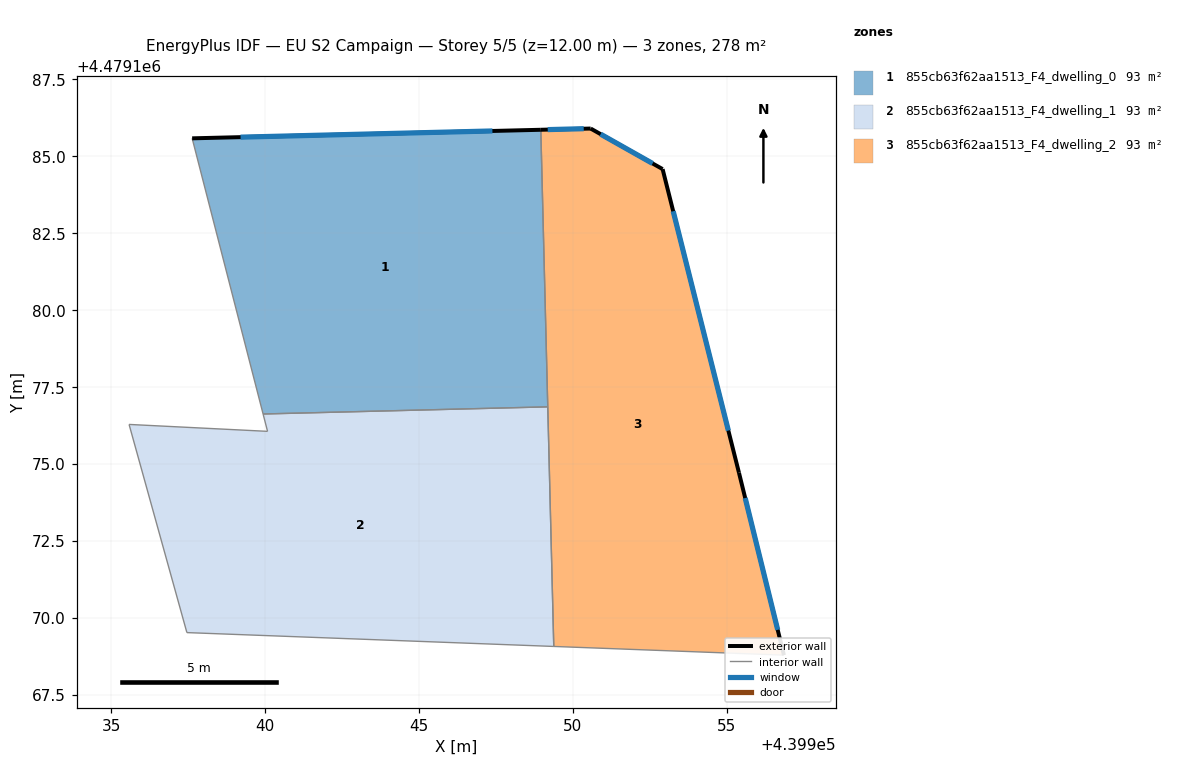
=== STOREY PLAN SPEC (per zone: floor XY polygon, exterior-wall plan segments, windows/doors) ===
zone 1: 855cb63f62aa1513_F4_dwelling_0  (92.7 m²)
  floor: (439948.96, 4479185.87) (439949.18, 4479176.86) (439939.93, 4479176.63) (439937.63, 4479185.59)
  exterior wall: (439948.96, 4479185.87) – (439937.63, 4479185.59)  [11.3 m]
    window: (439947.38, 4479185.83) – (439939.20, 4479185.63)  [17.7 m²]
  interior walls: 3
zone 2: 855cb63f62aa1513_F4_dwelling_1  (92.7 m²)
  floor: (439949.18, 4479176.86) (439949.38, 4479169.08) (439937.46, 4479169.53) (439935.58, 4479176.29) (439940.08, 4479176.07) (439939.93, 4479176.63)
  interior walls: 6
zone 3: 855cb63f62aa1513_F4_dwelling_2  (92.7 m²)
  floor: (439952.91, 4479184.59) (439955.40, 4479174.72) (439956.86, 4479168.79) (439949.38, 4479169.08) (439948.96, 4479185.87) (439950.58, 4479185.91)
  exterior wall: (439956.86, 4479168.79) – (439955.40, 4479174.72)  [6.1 m]
    window: (439956.66, 4479169.62) – (439955.60, 4479173.90)  [9.6 m²]
  exterior wall: (439950.58, 4479185.91) – (439948.96, 4479185.87)  [1.6 m]
    window: (439950.35, 4479185.90) – (439949.18, 4479185.87)  [2.5 m²]
  exterior wall: (439952.91, 4479184.59) – (439950.58, 4479185.91)  [2.7 m]
    window: (439952.59, 4479184.77) – (439950.90, 4479185.72)  [4.2 m²]
  exterior wall: (439955.40, 4479174.72) – (439952.91, 4479184.59)  [10.2 m]
    window: (439955.05, 4479176.09) – (439953.26, 4479183.22)  [15.9 m²]
  interior walls: 3

=== DERIVED (storey summary) ===
Building: EU S2 Campaign
Storey: 5 of 5  (floor level z = 12.00 m)
Storey gross floor area: 278.2 m²
Zones on this storey: 3
  - 855cb63f62aa1513_F4_dwelling_0: floor 92.7 m²; exterior wall 11.3 m (34.0 m²); 1 window(s) 17.7 m²; WWR 52.2%
  - 855cb63f62aa1513_F4_dwelling_1: floor 92.7 m²
  - 855cb63f62aa1513_F4_dwelling_2: floor 92.7 m²; exterior wall 20.6 m (61.8 m²); 4 window(s) 32.2 m²; WWR 52.2%
Zone adjacency (shared interzone walls):
  - 855cb63f62aa1513_F4_dwelling_0 ↔ 855cb63f62aa1513_F4_dwelling_1
  - 855cb63f62aa1513_F4_dwelling_0 ↔ 855cb63f62aa1513_F4_dwelling_2
  - 855cb63f62aa1513_F4_dwelling_1 ↔ 855cb63f62aa1513_F4_dwelling_2